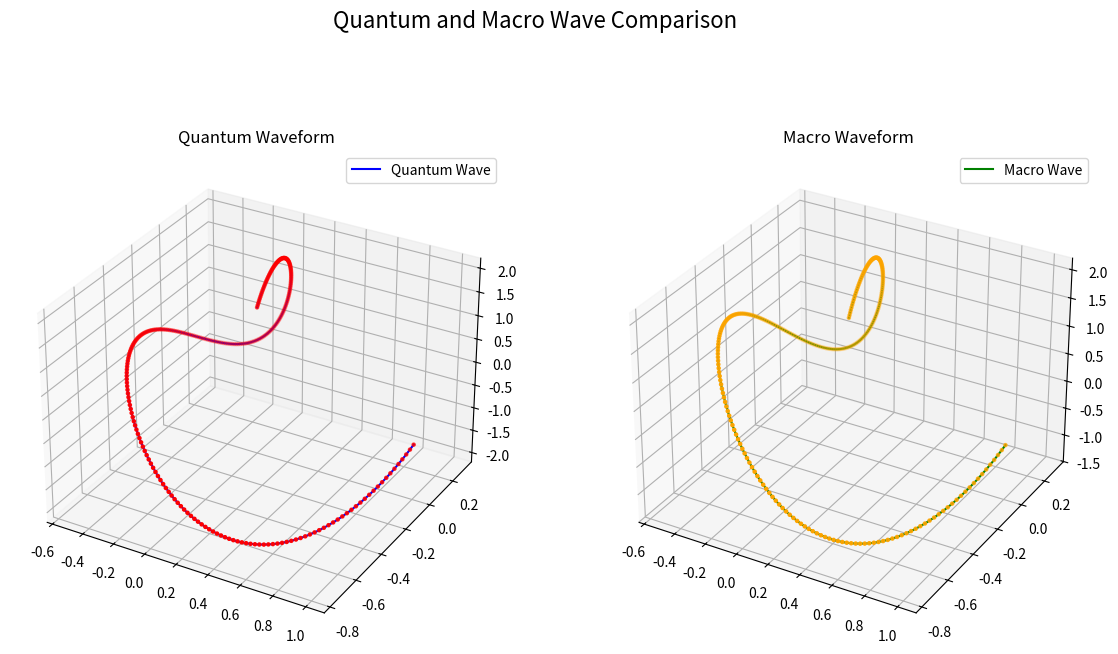

This figure's Python source:
import numpy as np
import matplotlib.pyplot as plt
from mpl_toolkits.mplot3d import Axes3D
from scipy.fft import fft

# Constants for Testing and H Framework
EXPANSION_FACTOR = 1.5

# Step 1: Simulate a Quantum Waveform from the Hash (SHA-like mechanism)
def generate_quantum_wave(hash_value):
    """
    Generate a quantum-like waveform from the input hash value.
    """
    binary_data = ''.join(format(int(char, 16), '04b') for char in hash_value)
    n = len(binary_data)
    theta = np.linspace(0, 2 * np.pi, n)
    radius = np.linspace(0, 1, n)
    x = radius * np.cos(theta)
    y = radius * np.sin(theta)
    z = np.sin(2 * theta) + np.cos(theta / 2)
    wave = y + z
    return x, y, z, wave, binary_data

# Step 2: Store Quantum Data in H
def store_in_H(binary_data, expansion_factor=EXPANSION_FACTOR):
    harmonics = np.cumsum(binary_data.astype(np.float64) * expansion_factor)
    return harmonics

# Step 3: Convert Macro Hash into a Quantum Waveform
def macro_to_quantum_wave(macro_binary_data):
    """
    Transform a macro binary hash into its quantum representation.
    """
    n = len(macro_binary_data)
    theta = np.linspace(0, 2 * np.pi, n)
    radius = np.linspace(0, 1, n)
    x = radius * np.cos(theta)
    y = radius * np.sin(theta)
    z = np.sin(2 * theta) + np.cos(theta / 3)
    wave = y + z
    return x, y, z, wave

# Step 4: Visualize Combined Quantum and Macro Waves
def visualize_combined(x1, y1, z1, wave1, x2, y2, z2, wave2, title="Combined Visualization"):
    fig = plt.figure(figsize=(14, 8))
    
    # Quantum Wave
    ax1 = fig.add_subplot(121, projection='3d')
    ax1.plot(x1, y1, z1, label="Quantum Wave", color="blue")
    ax1.scatter(x1, y1, z1, color="red", s=5)
    ax1.set_title("Quantum Waveform")
    ax1.legend()
    
    # Macro Wave
    ax2 = fig.add_subplot(122, projection='3d')
    ax2.plot(x2, y2, z2, label="Macro Wave", color="green")
    ax2.scatter(x2, y2, z2, color="orange", s=5)
    ax2.set_title("Macro Waveform")
    ax2.legend()
    
    plt.suptitle(title, fontsize=16)
    plt.show()

# Hash Value and Binary Setup
hash_value = "ba7816bf8f01cfea414140de5dae2223b00361a396177a9cb410ff61f20015ad"

# Generate Quantum Waveform from Hash
x1, y1, z1, quantum_wave, binary_data = generate_quantum_wave(hash_value)

# Convert Macro Hash into Quantum Waveform
binary_data_array = np.array([int(b) for b in binary_data])
harmonics = store_in_H(binary_data_array)
x2, y2, z2, macro_wave = macro_to_quantum_wave(binary_data_array)

# Visualize the Combined Result
visualize_combined(x1, y1, z1, quantum_wave, x2, y2, z2, macro_wave, title="Quantum and Macro Wave Comparison")

# Print Harmonic Array and Binary Output for Validation
print("H array values:", harmonics[:100])  # Show only the first 100 for brevity
print("Quantum Wave Binary (First 100 bits):", binary_data[:100])
